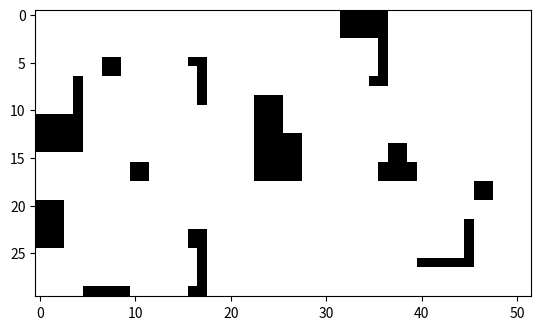

Write Python code to recreate this figure.
import numpy
import matplotlib.pyplot as plt

width = 30 # measured in holes equivalent to inches
length = 52 

resolution = 2

grid = numpy.zeros([30, 52])

grid[11:15,0:5] = 1 # Gray blocks on far left
grid[7:12, 4:5] = 1 # Gray block connected to above

grid[5:7,7:9] = 1 # circular block on top left

grid[20:25,0:3] = 1 # bottom left gray block

grid[29,5:10] = 1 # light block against wall on bottom left

grid[16:18,10:12] = 1 # Circular block lower left

grid[-5:,17] = 1
grid[-1, 16] = 1 # Light L-block on bottom left

grid[-7:-5,16:18] = 1 # Circular block at end of L-block

grid[5:10,17] = 1
grid[5,16] = 1 # top left L block

grid[13:18,23:28] = 1 # big central block
grid[9:13,23:26] = 1 # block connected to central block

grid[-4:-3, -12:-7] =1 # bottom right gray blocks
grid[-8:-3, -7] = 1

grid[-12:-10, -6:-4] = 1 # bottom right circle

grid[-14:-12,-16:-12] = 1 # group of circles
grid[-16:-14,-15:-13] = 1 

grid[0:3,-20:-15] = 1 # Gray blocks top right
grid[3:8, -16] = 1
grid[7,-17] = 1 # While L top right

plt.imshow(grid, cmap='Greys', interpolation='nearest')
plt.show()
